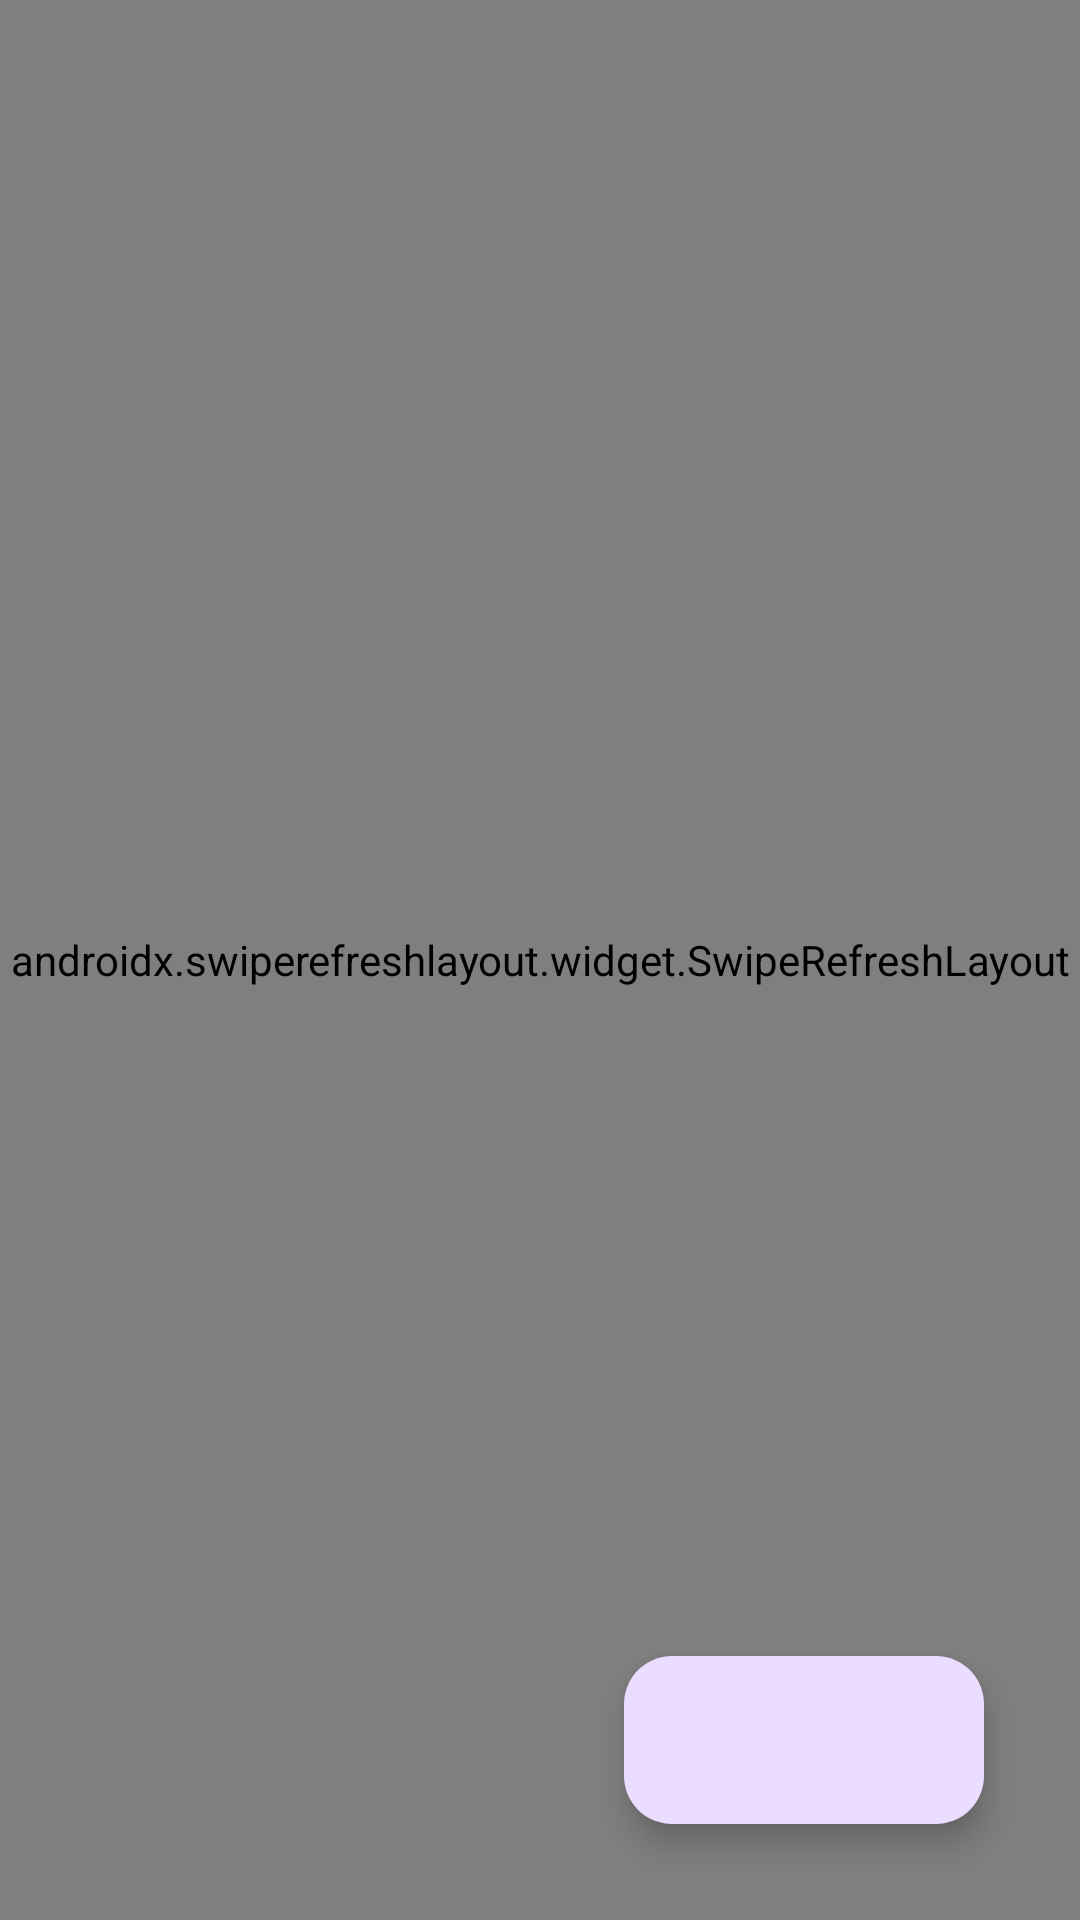

Reconstruct the res/layout file that produces this screen, plus the resources it refers to.
<!-- AndroidManifest.xml: application theme Theme.Ekspedisii -->
<!-- res/layout/activity_main.xml -->
<?xml version="1.0" encoding="utf-8"?>
<RelativeLayout xmlns:android="http://schemas.android.com/apk/res/android"
    xmlns:app="http://schemas.android.com/apk/res-auto"
    xmlns:tools="http://schemas.android.com/tools"
    android:layout_width="match_parent"
    android:layout_height="match_parent"
    tools:context=".Activity.MainActivity">

    <androidx.swiperefreshlayout.widget.SwipeRefreshLayout
        android:id="@+id/srl_data"
        android:layout_width="match_parent"
        android:layout_height="match_parent">

        <androidx.recyclerview.widget.RecyclerView
            android:id="@+id/rv_data"
            android:layout_width="match_parent"
            android:layout_height="match_parent"
            tools:listitem="@layout/card_item"
            />

    </androidx.swiperefreshlayout.widget.SwipeRefreshLayout>

    <ProgressBar
        android:id="@+id/pb_data"
        android:layout_width="wrap_content"
        android:layout_height="wrap_content"
        android:layout_centerInParent="true"
        android:visibility="invisible"/>

    <com.google.android.material.floatingactionbutton.ExtendedFloatingActionButton
        android:id="@+id/fab_tambah"
        android:layout_width="wrap_content"
        android:layout_height="wrap_content"
        android:layout_alignParentRight="true"
        android:layout_alignParentBottom="true"
        android:layout_marginStart="32dp"
        android:layout_marginTop="32dp"
        android:layout_marginEnd="32dp"
        android:layout_marginBottom="32dp"
        android:clickable="true" />

</RelativeLayout>
<!-- res/layout/card_item.xml (included above) -->
<?xml version="1.0" encoding="utf-8"?>
<androidx.cardview.widget.CardView xmlns:android="http://schemas.android.com/apk/res/android"
    android:layout_width="match_parent"
    android:layout_height="wrap_content"
    android:layout_margin="6dp"
    android:id="@+id/parentLayoud">


    <LinearLayout
        android:layout_width="match_parent"
        android:layout_height="match_parent"
        android:orientation="vertical"
        android:padding="6dp">

        <TextView
            android:id="@+id/id"
            android:layout_width="wrap_content"
            android:layout_height="wrap_content"
            android:visibility="gone" />

        <TextView
            android:id="@+id/nosurat"
            android:layout_width="wrap_content"
            android:layout_height="wrap_content"
            android:text="No Surat"
            android:textSize="22sp"
            android:textStyle="bold" />

        <TextView
            android:id="@+id/pengirim"
            android:layout_width="wrap_content"
            android:layout_height="wrap_content"
            android:maxLines="2"
            android:text="Pengirim"
            android:textSize="18sp" />

        <TextView
            android:id="@+id/tujuan"
            android:layout_width="wrap_content"
            android:layout_height="wrap_content"
            android:maxLines="2"
            android:text="Tujuan"
            android:textSize="18sp" />

        <TextView
            android:id="@+id/alamat"
            android:layout_width="wrap_content"
            android:layout_height="wrap_content"
            android:maxLines="2"
            android:text="Alamat"
            android:textSize="18sp" />

        <TextView
            android:id="@+id/keterangan"
            android:layout_width="wrap_content"
            android:layout_height="wrap_content"
            android:maxLines="2"
            android:text="Keterangan"
            android:textSize="18sp" />

    </LinearLayout>

</androidx.cardview.widget.CardView>
<!-- resources referenced by this layout -->
<resources>
  <style name="Theme.Ekspedisii" parent="Base.Theme.Ekspedisii" />
  <style name="Base.Theme.Ekspedisii" parent="Theme.Material3.DayNight.NoActionBar">
          
          
      </style>
</resources>
